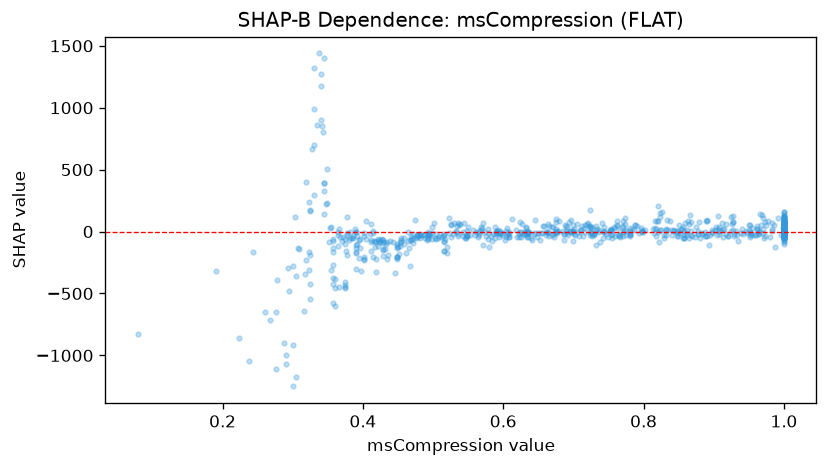

The data file committed next to this chart (first rows):
feature_value, shap_value
0.942, -18.19
0.952, -27.59
0.374, -452.5
0.472, -96.17
0.86, -10.99
1.0, 1.575
0.908, -23.49
0.962, 19.95
0.503, -51.96
1.0, -26.99
0.98, -40.82
0.815, -8.341
1.0, -18.41
0.377, -25.33
0.825, 8.742
1.0, -23.63
0.325, 176
1.0, 117.8
1.0, -15.89
0.754, 23.81
0.605, 27.97
0.495, -26.59
1.0, 37.03
1.0, -4.905
0.983, 22.82
0.727, 33.85
0.71, 14.21
1.0, -23.33
1.0, 21.42
1.0, -28.95
0.536, -18.15
0.623, -40.37
1.0, 106.7
0.436, -189.8
1.0, -8.527
0.963, -18.17
1.0, -4.705
0.689, 46.75
0.986, 49.27
1.0, 45.07
0.358, -266.9
0.316, -644.3
0.516, -87.24
0.658, 44.1
0.927, 128.5
0.516, -76.4
0.534, 48.88
1.0, -2.186
0.946, 6.502
0.526, 51.56
0.466, -134.8
0.705, 60.35
0.903, 39.15
0.708, -1.872
1.0, 89.65
0.493, 0.495
0.741, 65.59
1.0, 95.77
1.0, 9.343
1.0, 86.7
... 691 more rows
